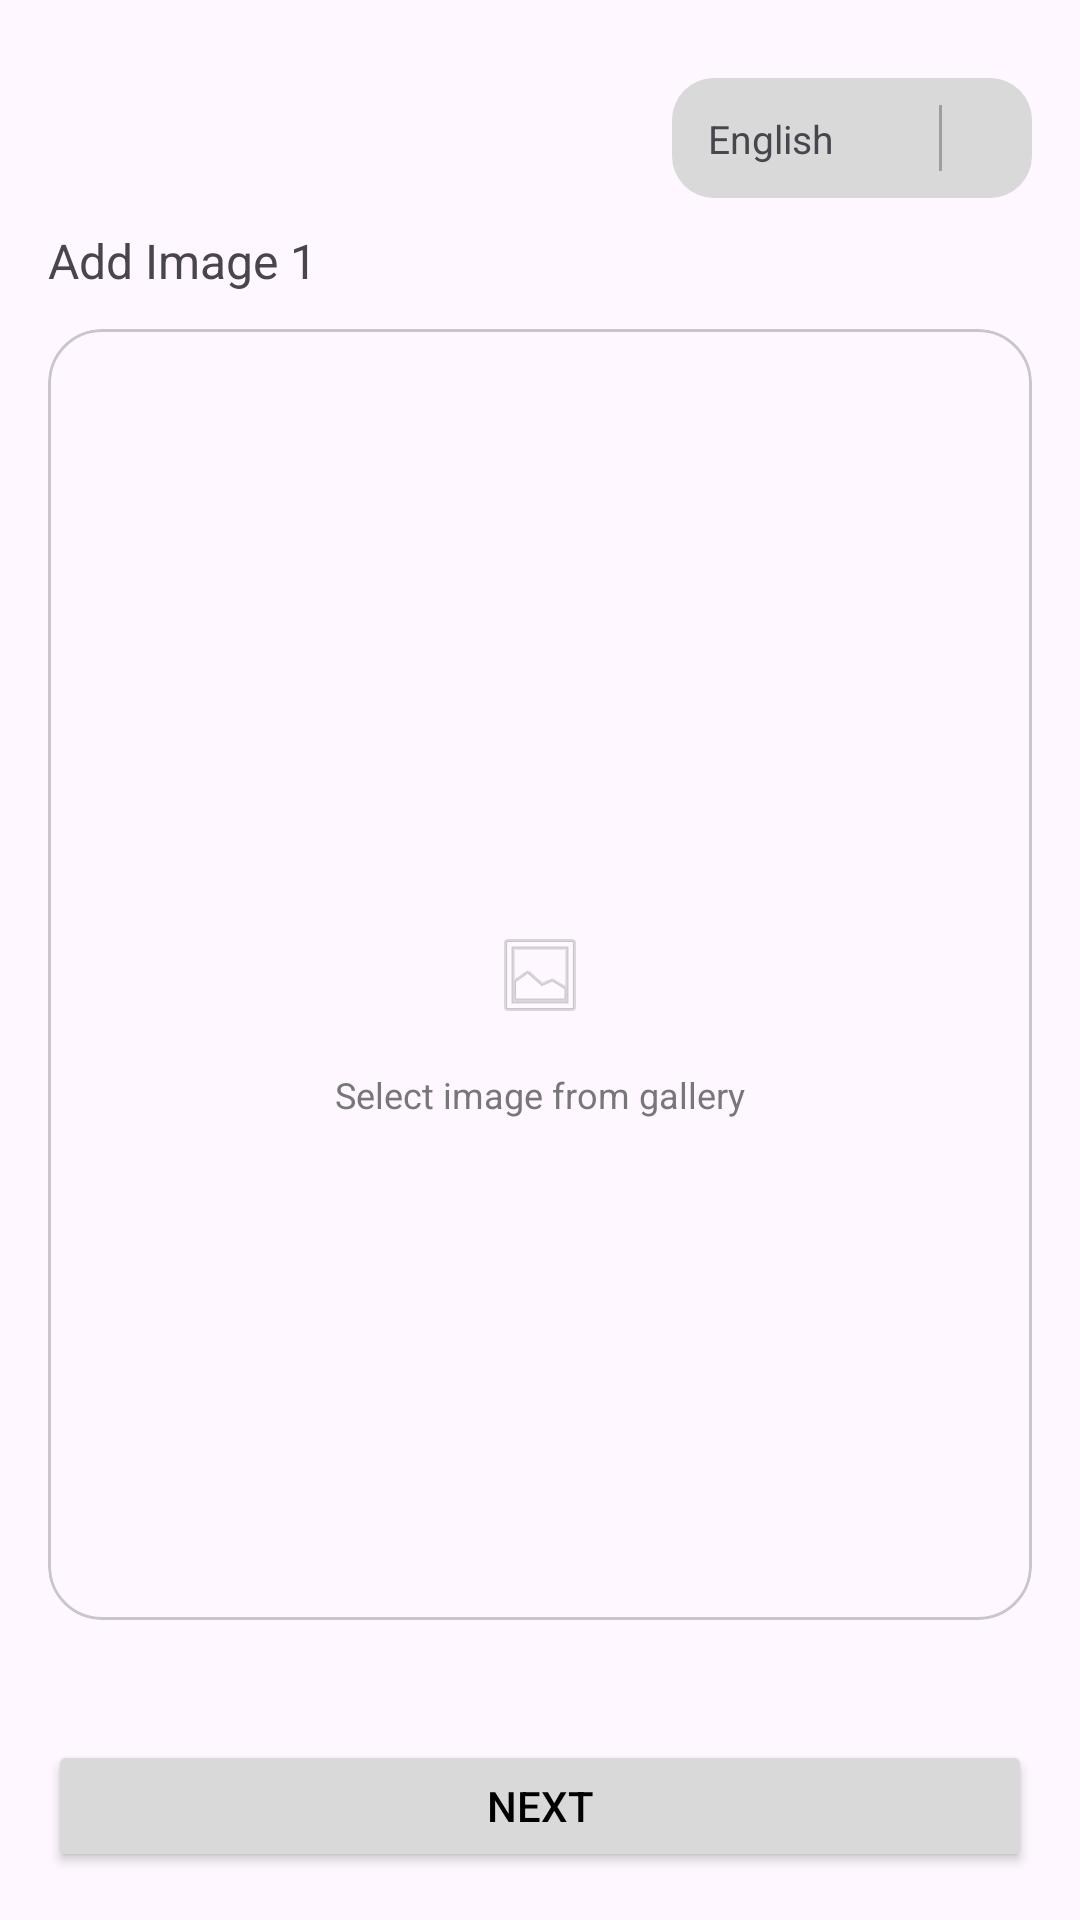

Android layout source for this screen:
<!-- AndroidManifest.xml: application theme Theme.MockTest -->
<!-- res/layout/fragment_add_image.xml -->
<?xml version="1.0" encoding="utf-8"?>
<androidx.constraintlayout.widget.ConstraintLayout
    xmlns:android="http://schemas.android.com/apk/res/android"
    xmlns:app="http://schemas.android.com/apk/res-auto"
    android:layout_width="match_parent"
    android:layout_height="match_parent"
    android:padding="16dp">


    <androidx.constraintlayout.widget.ConstraintLayout
        android:id="@+id/langBox"
        android:layout_width="120dp"
        android:layout_height="40dp"
        android:background="@drawable/bg_round_gray"
        android:paddingStart="12dp"
        android:paddingEnd="8dp"
        app:layout_constraintBottom_toTopOf="@+id/title"
        app:layout_constraintEnd_toEndOf="parent"
        app:layout_constraintTop_toTopOf="parent">

        <TextView
            android:id="@+id/txtLang"
            android:layout_width="0dp"
            android:layout_height="wrap_content"
            android:gravity="center_vertical"
            android:text="English"
            android:textSize="13sp"
            app:layout_constraintBottom_toBottomOf="parent"
            app:layout_constraintEnd_toStartOf="@id/divider"
            app:layout_constraintStart_toStartOf="parent"
            app:layout_constraintTop_toTopOf="parent" />

        <View
            android:id="@+id/divider"
            android:layout_width="1dp"
            android:layout_height="22dp"
            android:background="#9E9E9E"
            app:layout_constraintBottom_toBottomOf="parent"
            app:layout_constraintEnd_toStartOf="@id/btnArrow"
            app:layout_constraintTop_toTopOf="parent" />

        <ImageView
            android:id="@+id/btnArrow"
            android:layout_width="22dp"
            android:layout_height="22dp"
            android:src="@drawable/arrow_down_float"
            app:layout_constraintBottom_toBottomOf="parent"
            app:layout_constraintEnd_toEndOf="parent"
            app:layout_constraintTop_toTopOf="parent" />
    </androidx.constraintlayout.widget.ConstraintLayout>

    
    <TextView
        android:id="@+id/title"
        android:layout_width="wrap_content"
        android:layout_height="wrap_content"
        android:text="Add Image 1"
        android:textSize="16sp"
        android:layout_marginTop="60dp"
        app:layout_constraintTop_toTopOf="parent"
        app:layout_constraintStart_toStartOf="parent"/>

    
    <Button
        android:id="@+id/btnAreaFullNext"
        android:layout_width="0dp"
        android:layout_height="44dp"
        android:text="NEXT"
        android:textColor="@android:color/black"
        app:backgroundTint="#D9D9D9"
        app:layout_constraintStart_toStartOf="parent"
        app:layout_constraintEnd_toEndOf="parent"
        app:layout_constraintBottom_toBottomOf="parent"/>

    
    <androidx.constraintlayout.widget.ConstraintLayout
        android:id="@+id/btnAreaPrevNext"
        android:layout_width="0dp"
        android:layout_height="wrap_content"
        android:visibility="gone"
        app:layout_constraintStart_toStartOf="parent"
        app:layout_constraintEnd_toEndOf="parent"
        app:layout_constraintBottom_toBottomOf="parent">

        <Button
            android:id="@+id/btnPrev"
            android:layout_width="115dp"
            android:layout_height="40dp"
            android:text="PREVIOUS"
            android:textColor="@android:color/black"
            app:backgroundTint="#D9D9D9"
            app:layout_constraintStart_toStartOf="parent"
            app:layout_constraintBottom_toBottomOf="parent"/>

        <Button
            android:id="@+id/btnNext"
            android:layout_width="115dp"
            android:layout_height="40dp"
            android:text="NEXT"
            android:textColor="@android:color/black"
            app:backgroundTint="#D9D9D9"
            app:layout_constraintEnd_toEndOf="parent"
            app:layout_constraintBottom_toBottomOf="parent"/>
    </androidx.constraintlayout.widget.ConstraintLayout>


    <androidx.constraintlayout.widget.Barrier
        android:id="@+id/bottomBarrier"
        android:layout_width="wrap_content"
        android:layout_height="wrap_content"
        app:barrierDirection="top"
        app:constraint_referenced_ids="btnAreaFullNext,btnAreaPrevNext"/>


    <View
        android:id="@+id/gap"
        android:layout_width="0dp"
        android:layout_height="40dp"
        app:layout_constraintBottom_toTopOf="@id/bottomBarrier"
        app:layout_constraintStart_toStartOf="parent"
        app:layout_constraintEnd_toEndOf="parent" />


    <com.google.android.material.card.MaterialCardView
        android:id="@+id/imageCard"
        android:layout_width="0dp"
        android:layout_height="0dp"
        app:cardCornerRadius="18dp"
        android:layout_marginTop="12dp"
        app:layout_constraintTop_toBottomOf="@id/title"
        app:layout_constraintStart_toStartOf="parent"
        app:layout_constraintEnd_toEndOf="parent"
        app:layout_constraintBottom_toTopOf="@id/gap">

        <FrameLayout
            android:layout_width="match_parent"
            android:layout_height="match_parent">

            <ImageView
                android:id="@+id/imgPreview"
                android:layout_width="match_parent"
                android:layout_height="match_parent"
                android:scaleType="centerInside"
                android:src="@android:drawable/ic_menu_gallery"
                android:alpha="0.35"/>

            <TextView
                android:id="@+id/txtHint"
                android:layout_width="wrap_content"
                android:layout_height="wrap_content"
                android:text="Select image from gallery"
                android:textColor="#777777"
                android:textSize="12sp"
                android:layout_gravity="center"
                android:layout_marginTop="40dp"/>
        </FrameLayout>
    </com.google.android.material.card.MaterialCardView>

</androidx.constraintlayout.widget.ConstraintLayout>
<!-- resources referenced by this layout -->
<resources>
  <!-- drawable bg_round_gray (drawable) -->
  <shape xmlns:android="http://schemas.android.com/apk/res/android">
      <solid android:color="#D9D9D9"/>
      <corners android:radius="14dp"/>
  </shape>
  <style name="Theme.MockTest" parent="Base.Theme.MockTest" />
  <style name="Base.Theme.MockTest" parent="Theme.Material3.DayNight.NoActionBar">
          
          
      </style>
</resources>
